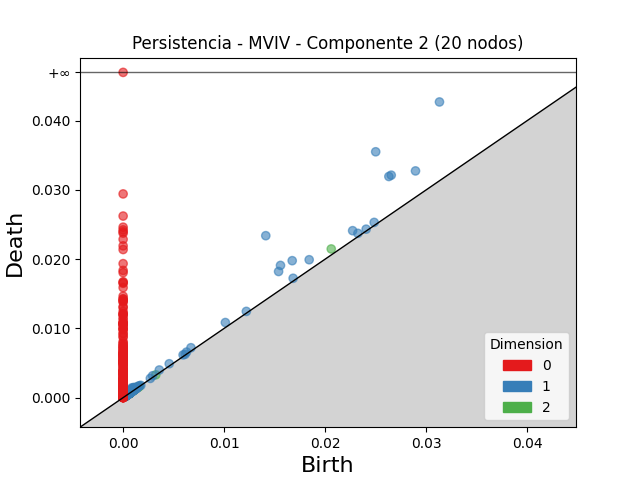

The file beside this chart, header and first rows:
dimension, birth, death
2, 0.0206, 0.02147
2, 0.001233, 0.00144
2, 0.001063, 0.00116
2, 0.0005679, 0.0006631
2, 0.0007797, 0.0008725
2, 0.003233, 0.003297
2, 0.0004292, 0.0004926
2, 0.0006635, 0.0007242
2, 0.001287, 0.001346
2, 0.0006278, 0.0006854
2, 0.001117, 0.001168
2, 0.0004894, 0.0005399
2, 0.001041, 0.001087
2, 0.0003371, 0.0003751
2, 0.001554, 0.001587
2, 0.0005412, 0.0005729
2, 0.0005068, 0.0005382
2, 0.0006556, 0.0006866
2, 0.0006443, 0.0006743
2, 0.001106, 0.001135
2, 0.0006334, 0.0006608
2, 0.000434, 0.0004589
2, 0.0005794, 0.0006038
2, 0.0004524, 0.0004766
2, 0.0003637, 0.0003872
2, 0.0003727, 0.0003954
2, 0.0004661, 0.0004884
2, 0.0009538, 0.0009758
2, 0.0004811, 0.0005024
2, 0.0005729, 0.0005935
2, 0.0006226, 0.0006408
2, 0.0004861, 0.0005042
2, 0.000599, 0.0006167
2, 0.0003762, 0.0003933
2, 0.000424, 0.0004404
2, 0.0009271, 0.0009428
2, 0.0009199, 0.0009351
2, 0.0003161, 0.0003312
2, 0.0007142, 0.000729
2, 0.0002925, 0.0003064
2, 0.001132, 0.001145
2, 0.000289, 0.000302
2, 0.0003221, 0.000335
2, 0.0005585, 0.0005706
2, 0.000742, 0.000754
2, 0.0005002, 0.0005121
2, 0.0004801, 0.0004918
2, 0.0008912, 0.0009025
2, 0.001432, 0.001443
2, 0.0006295, 0.0006404
2, 0.0003559, 0.0003665
2, 0.000426, 0.0004366
2, 0.0008267, 0.0008369
2, 0.0004435, 0.0004535
2, 0.0005962, 0.0006056
2, 0.0005018, 0.0005109
2, 0.000432, 0.0004404
2, 0.0003511, 0.0003593
2, 0.0004733, 0.0004815
2, 0.0009559, 0.0009638
... 2,337 more rows
